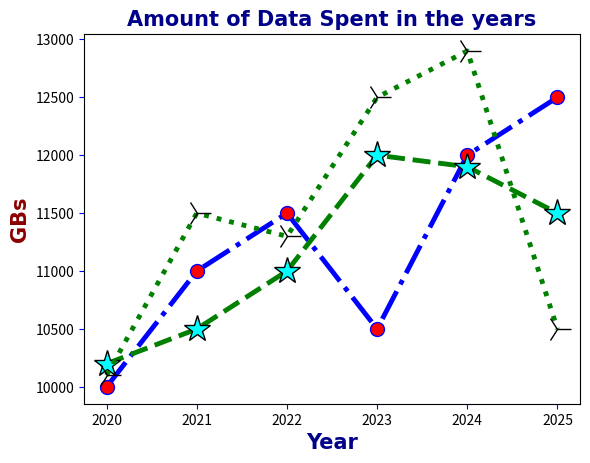

Reproduce this figure in Python.
import matplotlib.pyplot as plt
import numpy as np

# This is going to be the number of gbs I use per year on internet😂
x = np.array([ 2020, 2021, 2022, 2023, 2024, 2025 ])
y1 = np.array([ 10000, 11000, 11500, 10500, 12000, 12500 ])
y2 = np.array([ 10200, 10500, 11000, 12000, 11900, 11500 ])
y3 = np.array([ 10100, 11500, 11300, 12500, 12900, 10500 ])

line_style = dict( marker=".",
               markersize=20,
               markerfacecolor="red",
               markeredgecolor="blue",
               linestyle="dashdot",
               linewidth=3.5,
               color="blue")
line_style2 = dict( marker="*",
               markersize=20,
               markerfacecolor="cyan",
               markeredgecolor="black",
               linestyle="dashed",
               linewidth=3.5,
               color="green")
line_style3 = dict( marker="4",
               markersize=20,
               markerfacecolor="blue",
               markeredgecolor="black",
               linestyle="dotted",
               linewidth=3.5,
               color="green")

plt.title("Amount of Data Spent in the years", fontsize=15,
                                                family="arial",
                                                fontweight="bold",
                                                color="darkblue")

plt.xlabel("Year", fontsize=15,
                    family="arial",
                    fontweight="bold",
                    color="darkblue")
plt.ylabel("GBs", fontsize=15,
                    family="arial",
                    fontweight="bold",
                    color="darkred")

plt.tick_params(axis="both",
                color="blue")

plt.plot(x, y1, **line_style)
plt.plot(x, y2, **line_style2)
plt.plot(x, y3, **line_style3)

plt.xticks(x)

plt.show()
